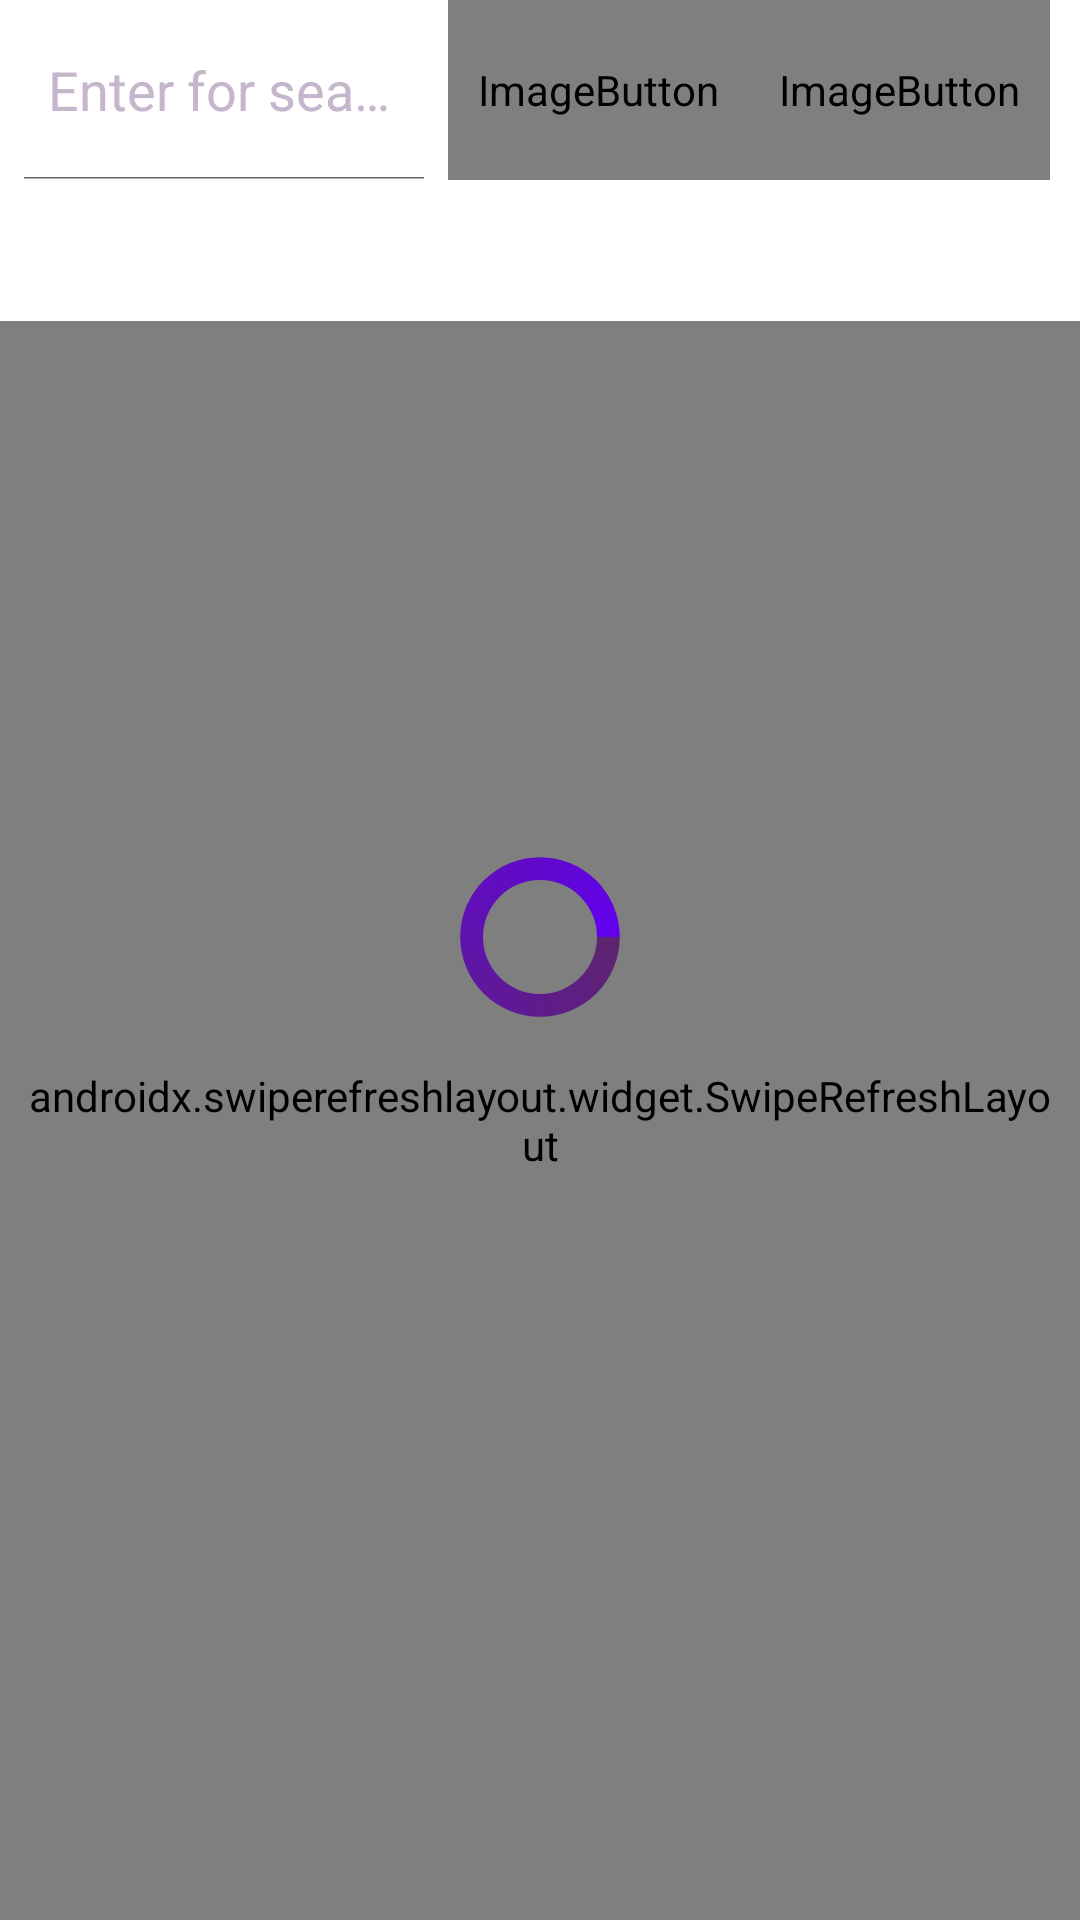

The Android layout XML behind this screen, and the referenced resources:
<!-- AndroidManifest.xml: application theme Theme.CleanArchTest -->
<!-- res/layout/fragment_episode_list.xml -->
<?xml version="1.0" encoding="utf-8"?>
<androidx.constraintlayout.widget.ConstraintLayout xmlns:android="http://schemas.android.com/apk/res/android"
    xmlns:app="http://schemas.android.com/apk/res-auto"
    android:layout_width="match_parent"
    android:layout_height="match_parent"
    xmlns:tools="http://schemas.android.com/tools"
    tools:context=".presentation.characters.CharacterFragment"
    tools:background="@color/black">

    <View
        android:id="@+id/view_to_operate_keyboard"
        android:layout_width="0dp"
        android:layout_height="0dp"
        app:layout_constraintTop_toTopOf="parent"
        app:layout_constraintStart_toStartOf="parent"
        app:layout_constraintEnd_toEndOf="parent"
        android:focusable="true"
        android:focusableInTouchMode="true"/>

    <androidx.constraintlayout.widget.ConstraintLayout
        android:id="@+id/episodes_list_placeholder"
        android:layout_width="match_parent"
        android:layout_height="60dp"
        app:layout_constraintEnd_toEndOf="parent"
        app:layout_constraintStart_toStartOf="parent"
        app:layout_constraintTop_toTopOf="@+id/view_to_operate_keyboard">

        <SearchView
            android:id="@+id/episodes_list_search_view"
            android:layout_width="0dp"
            android:layout_height="match_parent"
            android:iconifiedByDefault="false"
            android:queryHint="@string/search_view_hint"
            android:searchHintIcon="@drawable/ic_search_button"
            android:searchIcon="@drawable/ic_search_button"
            app:layout_constraintBottom_toBottomOf="parent"
            app:layout_constraintEnd_toStartOf="@+id/episodes_list_filter_button"
            app:layout_constraintStart_toStartOf="parent"
            app:layout_constraintTop_toTopOf="parent"
            app:theme="@style/SearchViewStyle">

        </SearchView>

        <ImageButton
            android:id="@+id/episodes_list_filter_button"
            android:layout_width="wrap_content"
            android:layout_height="0dp"
            android:layout_gravity="center_vertical"
            android:background="@android:color/transparent"
            android:minWidth="48dp"
            android:minHeight="48dp"
            android:padding="10dp"
            app:layout_constraintBottom_toBottomOf="parent"
            app:layout_constraintEnd_toStartOf="@id/episodes_list_reset_filter_button"
            app:layout_constraintStart_toEndOf="@id/episodes_list_search_view"
            app:layout_constraintTop_toTopOf="parent"
            app:srcCompat="@drawable/filter_button_selector" />

        <ImageButton
            android:id="@+id/episodes_list_reset_filter_button"
            android:layout_width="wrap_content"
            android:layout_height="0dp"
            android:layout_gravity="center_vertical"
            android:layout_marginEnd="10dp"
            android:background="@android:color/transparent"
            android:minWidth="48dp"
            android:minHeight="48dp"
            android:padding="10dp"
            app:layout_constraintBottom_toBottomOf="parent"
            app:layout_constraintEnd_toEndOf="parent"
            app:layout_constraintStart_toEndOf="@id/episodes_list_filter_button"
            app:layout_constraintTop_toTopOf="parent"
            app:srcCompat="@drawable/clear_filter_button_selector" />

    </androidx.constraintlayout.widget.ConstraintLayout>

    <TextView
        android:id="@+id/episodes_list_text_view"
        android:layout_width="wrap_content"
        android:layout_height="wrap_content"
        android:layout_marginTop="10dp"
        android:text="@string/episodes"
        android:textColor="@color/white"
        android:textSize="20sp"
        app:layout_constraintEnd_toEndOf="parent"
        app:layout_constraintStart_toStartOf="parent"
        app:layout_constraintTop_toBottomOf="@+id/episodes_list_placeholder" />

    <androidx.swiperefreshlayout.widget.SwipeRefreshLayout
        android:id="@+id/episodes_list_swipe_to_refresh_holder"
        android:layout_width="0dp"
        android:layout_height="0dp"
        android:layout_marginTop="10dp"
        android:paddingStart="8dp"
        android:paddingEnd="8dp"
        app:layout_constraintBottom_toBottomOf="parent"
        app:layout_constraintEnd_toEndOf="parent"
        app:layout_constraintHorizontal_bias="0.0"
        app:layout_constraintStart_toStartOf="parent"
        app:layout_constraintTop_toBottomOf="@+id/episodes_list_text_view"
        app:layout_constraintVertical_bias="0.0">

        <androidx.recyclerview.widget.RecyclerView
            android:id="@+id/episodes_list_recycler_view"
            android:layout_width="match_parent"
            android:layout_height="match_parent"
            android:layout_margin="@dimen/margin_for_items_in_recyclers"
            app:layoutManager="androidx.recyclerview.widget.GridLayoutManager"
            app:layout_constraintEnd_toEndOf="parent"
            app:spanCount="2"
            tools:listitem="@layout/item_episode_list"/>

    </androidx.swiperefreshlayout.widget.SwipeRefreshLayout>

    <ProgressBar
        android:id="@+id/progressBar"
        style="?android:attr/progressBarStyleLarge"
        android:layout_width="wrap_content"
        android:layout_height="wrap_content"
        android:foregroundGravity="clip_horizontal|clip_vertical"
        android:indeterminateDrawable="@drawable/progress_bar"
        app:layout_constraintBottom_toBottomOf="@+id/episodes_list_swipe_to_refresh_holder"
        app:layout_constraintEnd_toEndOf="parent"
        app:layout_constraintStart_toStartOf="parent"
        app:layout_constraintTop_toBottomOf="@+id/episodes_list_text_view"
        app:layout_constraintVertical_bias="0.38" />


</androidx.constraintlayout.widget.ConstraintLayout>
<!-- res/layout/item_episode_list.xml (included above) -->
<?xml version="1.0" encoding="utf-8"?>
<androidx.constraintlayout.widget.ConstraintLayout xmlns:android="http://schemas.android.com/apk/res/android"
    xmlns:app="http://schemas.android.com/apk/res-auto"
    xmlns:tools="http://schemas.android.com/tools"
    android:layout_width="match_parent"
    android:layout_height="wrap_content"
    tools:background="@color/black">

    <androidx.cardview.widget.CardView
        android:id="@+id/card_view_placeholder_episode"
        android:layout_width="0dp"
        android:layout_height="wrap_content"
        android:layout_margin="10dp"
        android:background="@drawable/item_background"
        app:cardCornerRadius="10dp"
        app:layout_constraintBottom_toBottomOf="parent"
        app:layout_constraintEnd_toEndOf="parent"
        app:layout_constraintStart_toStartOf="parent"
        app:layout_constraintTop_toTopOf="parent">

        <androidx.constraintlayout.widget.ConstraintLayout
            android:layout_width="match_parent"
            android:layout_height="150dp">

            <ImageView
                android:id="@+id/episode_image"
                android:layout_width="0dp"
                android:layout_height="wrap_content"
                android:layout_margin="8dp"
                android:background="@color/purple_grey_light"
                android:scaleType="centerCrop"
                android:src="@drawable/rick_and_morty_item_episode"
                app:layout_constraintBottom_toBottomOf="parent"
                app:layout_constraintEnd_toEndOf="parent"
                app:layout_constraintHorizontal_bias="0.0"
                app:layout_constraintStart_toStartOf="parent"
                app:layout_constraintTop_toTopOf="parent" />

            <TextView
                android:id="@+id/episode_number"
                android:layout_width="wrap_content"
                android:layout_height="0dp"
                android:layout_marginTop="24dp"
                android:alpha="0.6"
                android:background="@drawable/item_background"
                android:ellipsize="end"
                android:maxLines="1"
                android:padding="@dimen/padding_item_status_gender_species"
                android:textColor="@color/black"
                android:textSize="@dimen/item_text_view_size"
                app:layout_constraintEnd_toEndOf="parent"
                app:layout_constraintHorizontal_bias="0.787"
                app:layout_constraintStart_toStartOf="parent"
                app:layout_constraintTop_toTopOf="@+id/episode_image"
                tools:ignore="NotSibling"
                tools:text="S01E04" />

            <LinearLayout
                android:layout_width="match_parent"
                android:layout_height="wrap_content"
                android:layout_marginStart="8dp"
                android:layout_marginEnd="8dp"
                android:alpha="0.6"
                android:background="@drawable/item_background"
                android:orientation="vertical"
                app:layout_constraintBottom_toBottomOf="@+id/episode_image"
                app:layout_constraintEnd_toEndOf="parent"
                app:layout_constraintStart_toStartOf="parent">

                <TextView
                    android:id="@+id/episode_title"
                    android:layout_width="wrap_content"
                    android:layout_height="match_parent"
                    android:ellipsize="end"
                    android:maxLines="1"
                    android:paddingStart="@dimen/padding_item_status_gender_species"
                    android:paddingTop="@dimen/padding_item_status_gender_species"
                    android:paddingEnd="@dimen/padding_item_status_gender_species"
                    android:textColor="@color/black"
                    android:textSize="@dimen/item_text_view_size"
                    tools:text="M. NIGHT SHAYM-ALIENS!" />

                <LinearLayout
                    android:layout_width="wrap_content"
                    android:layout_height="wrap_content"
                    android:orientation="horizontal">

                    <TextView
                        android:id="@+id/episode_release_date"
                        android:layout_width="wrap_content"
                        android:layout_height="match_parent"
                        android:ellipsize="end"
                        android:maxLines="1"
                        android:padding="@dimen/padding_item_status_gender_species"
                        android:textColor="@color/black"
                        android:textSize="@dimen/item_text_view_size"
                        tools:text="January 13, 2014" />


                </LinearLayout>
            </LinearLayout>

        </androidx.constraintlayout.widget.ConstraintLayout>
    </androidx.cardview.widget.CardView>
</androidx.constraintlayout.widget.ConstraintLayout>
<!-- resources referenced by this layout -->
<resources>
  <color name="black">#FF000000</color>
  <color name="purple_grey_light">#E1D8E3</color>
  <color name="white">#FFFFFFFF</color>
  <dimen name="item_text_view_size">14sp</dimen>
  <dimen name="margin_for_items_in_recyclers">20dp</dimen>
  <dimen name="padding_item_status_gender_species">5dp</dimen>
  <!-- drawable clear_filter_button_selector (drawable) -->
  <?xml version="1.0" encoding="utf-8"?>
  <selector xmlns:android="http://schemas.android.com/apk/res/android">
      <item
          android:state_pressed = "true"
          android:drawable="@drawable/ic_clear_filter_pressed"/>
      <item
          android:drawable="@drawable/ic_clear_filter"/>
  </selector>
  <!-- drawable filter_button_selector (drawable) -->
  <?xml version="1.0" encoding="utf-8"?>
  <selector xmlns:android="http://schemas.android.com/apk/res/android">
      <item
          android:state_pressed = "true"
          android:drawable="@drawable/ic_filter_pressed"/>
      <item
          android:drawable="@drawable/ic_filter"/>
  </selector>
  <!-- drawable item_background (drawable) -->
  <?xml version="1.0" encoding="utf-8"?>
  <shape xmlns:android="http://schemas.android.com/apk/res/android">
      <corners android:radius="5dp"/>
      <solid android:color="@color/white"/>
      <stroke android:color="@color/dark_purple"
          android:width="3dp"/>
  </shape>
  <string name="episodes">Episodes</string>
  <string name="search_view_hint">Enter for search</string>
  <style name="SearchViewStyle" parent="Theme.MaterialComponents.DayNight.DarkActionBar">
          <item name="android:textColor">@color/white</item>
          <item name="android:editTextColor">@color/white</item>
          <item name="android:textColorHint">@color/purple_grey</item>
      </style>
  <style name="Theme.CleanArchTest" parent="Theme.MaterialComponents.DayNight.DarkActionBar">
          
          <item name="colorPrimary">@color/purple_500</item>
          <item name="colorPrimaryVariant">@color/purple_700</item>
          <item name="colorOnPrimary">@color/white</item>
          
          <item name="colorSecondary">@color/teal_200</item>
          <item name="colorSecondaryVariant">@color/teal_700</item>
          <item name="colorOnSecondary">@color/black</item>
          
          <item name="android:statusBarColor">?attr/colorPrimaryVariant</item>
          
          <item name="windowActionBar">false</item>
          <item name="windowNoTitle">true</item>
      </style>
  <!-- drawable ic_clear_filter (drawable) -->
  <vector android:height="24dp" android:tint="#680080"
      android:viewportHeight="24" android:viewportWidth="24"
      android:width="24dp" xmlns:android="http://schemas.android.com/apk/res/android">
      <path android:fillColor="@android:color/white" android:pathData="M19,6.41L17.59,5 12,10.59 6.41,5 5,6.41 10.59,12 5,17.59 6.41,19 12,13.41 17.59,19 19,17.59 13.41,12z"/>
  </vector>
  <!-- drawable ic_filter (drawable) -->
  <vector android:height="24dp" android:tint="#680080"
      android:viewportHeight="24" android:viewportWidth="24"
      android:width="24dp" xmlns:android="http://schemas.android.com/apk/res/android">
      <path android:fillColor="@android:color/white" android:pathData="M10,18h4v-2h-4v2zM3,6v2h18L21,6L3,6zM6,13h12v-2L6,11v2z"/>
  </vector>
  <color name="dark_purple">#5D256C</color>
  <color name="purple_500">#FF6200EE</color>
  <color name="purple_grey">#C6B6CC</color>
  <color name="purple_700">#FF3700B3</color>
  <color name="teal_200">#FF03DAC5</color>
  <color name="teal_700">#FF018786</color>
</resources>
